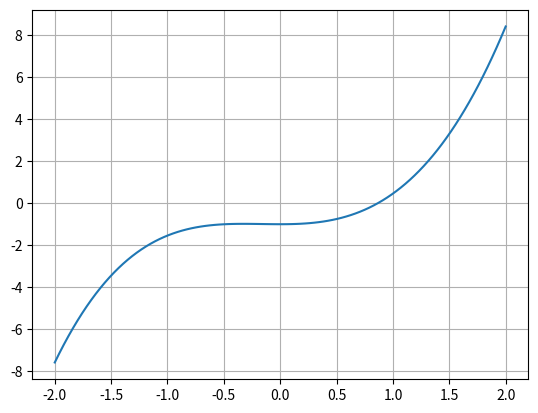

Write Python code to recreate this figure.
import numpy as np
import matplotlib.pyplot as plt


def f(x):
    return x**3 - np.cos(x)


def dF(x):
    return 3 * x**2 + np.sin(x)


def newton(x0, iter, tol):
    fx = f(x0)
    dFx = dF(x0)
    cont = 1
    error = tol + 1
    
    while( (fx != 0) and error > tol and (dFx != 0) and cont < iter):
        x1 = x0 - fx/dFx
        fx = f(x1)
        dFx = dF(x1)
        error = abs(x1-x0)
        x0 = x1
        cont += 1

    if fx == 0:
        print("X0: " ,x0, " is root")
    elif error < tol:
        print("X0: ", x0, " approximate root with tolerance: ", tol)
    elif dFx == 0:
        print("X0: ", x0, " is probably a multiple root")
    else:
        print("Fail in iteration: ", iter)


def draw():
    x = np.linspace(-2, 2, 100)
    plt.plot(x, x**3 - np.cos(x))
    plt.grid()
    plt.show()


newton(1, 10, 0.000000005)
draw()